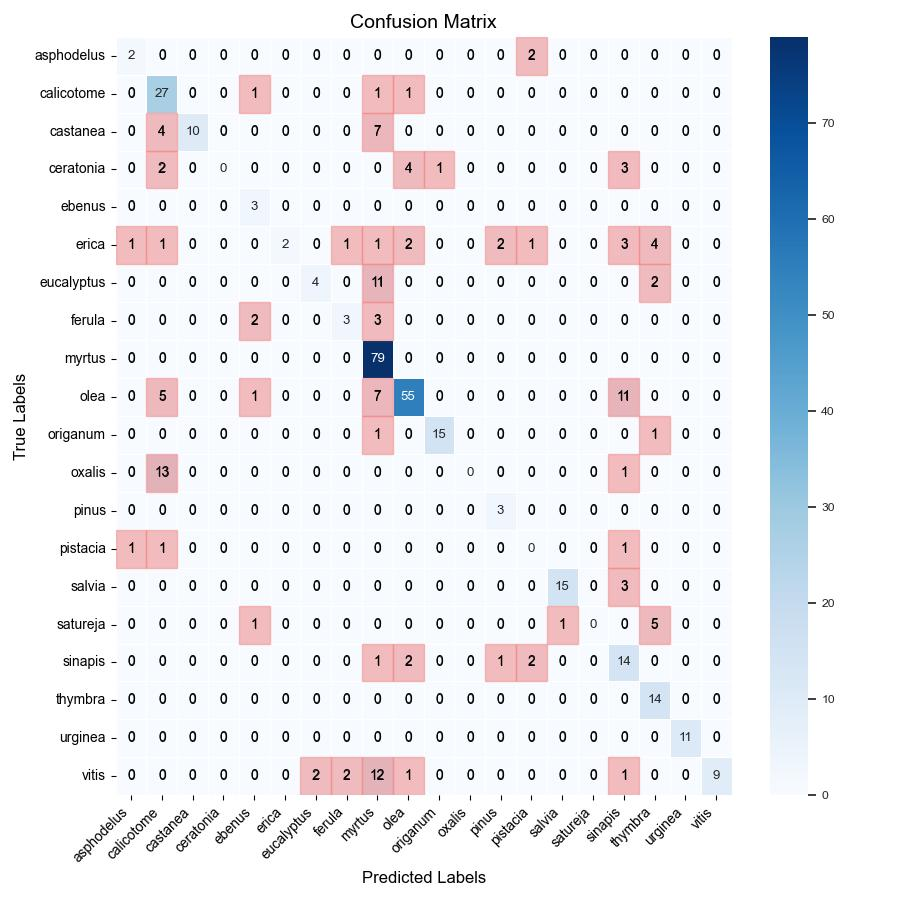

The table this chart was drawn from, first rows:
, asphodelus, calicotome, castanea, ceratonia, ebenus, erica, eucalyptus, ferula, myrtus, olea, origanum, oxalis, pinus, pistacia, salvia, satureja, sinapis, thymbra, urginea, vitis
asphodelus, 2, 0, 0, 0, 0, 0, 0, 0, 0, 0, 0, 0, 0, 2, 0, 0, 0, 0, 0, 0
calicotome, 0, 27, 0, 0, 1, 0, 0, 0, 1, 1, 0, 0, 0, 0, 0, 0, 0, 0, 0, 0
castanea, 0, 4, 10, 0, 0, 0, 0, 0, 7, 0, 0, 0, 0, 0, 0, 0, 0, 0, 0, 0
ceratonia, 0, 2, 0, 0, 0, 0, 0, 0, 0, 4, 1, 0, 0, 0, 0, 0, 3, 0, 0, 0
ebenus, 0, 0, 0, 0, 3, 0, 0, 0, 0, 0, 0, 0, 0, 0, 0, 0, 0, 0, 0, 0
erica, 1, 1, 0, 0, 0, 2, 0, 1, 1, 2, 0, 0, 2, 1, 0, 0, 3, 4, 0, 0
eucalyptus, 0, 0, 0, 0, 0, 0, 4, 0, 11, 0, 0, 0, 0, 0, 0, 0, 0, 2, 0, 0
ferula, 0, 0, 0, 0, 2, 0, 0, 3, 3, 0, 0, 0, 0, 0, 0, 0, 0, 0, 0, 0
myrtus, 0, 0, 0, 0, 0, 0, 0, 0, 79, 0, 0, 0, 0, 0, 0, 0, 0, 0, 0, 0
olea, 0, 5, 0, 0, 1, 0, 0, 0, 7, 55, 0, 0, 0, 0, 0, 0, 11, 0, 0, 0
origanum, 0, 0, 0, 0, 0, 0, 0, 0, 1, 0, 15, 0, 0, 0, 0, 0, 0, 1, 0, 0
oxalis, 0, 13, 0, 0, 0, 0, 0, 0, 0, 0, 0, 0, 0, 0, 0, 0, 1, 0, 0, 0
pinus, 0, 0, 0, 0, 0, 0, 0, 0, 0, 0, 0, 0, 3, 0, 0, 0, 0, 0, 0, 0
pistacia, 1, 1, 0, 0, 0, 0, 0, 0, 0, 0, 0, 0, 0, 0, 0, 0, 1, 0, 0, 0
salvia, 0, 0, 0, 0, 0, 0, 0, 0, 0, 0, 0, 0, 0, 0, 15, 0, 3, 0, 0, 0
satureja, 0, 0, 0, 0, 1, 0, 0, 0, 0, 0, 0, 0, 0, 0, 1, 0, 0, 5, 0, 0
sinapis, 0, 0, 0, 0, 0, 0, 0, 0, 1, 2, 0, 0, 1, 2, 0, 0, 14, 0, 0, 0
thymbra, 0, 0, 0, 0, 0, 0, 0, 0, 0, 0, 0, 0, 0, 0, 0, 0, 0, 14, 0, 0
urginea, 0, 0, 0, 0, 0, 0, 0, 0, 0, 0, 0, 0, 0, 0, 0, 0, 0, 0, 11, 0
vitis, 0, 0, 0, 0, 0, 0, 2, 2, 12, 1, 0, 0, 0, 0, 0, 0, 1, 0, 0, 9
